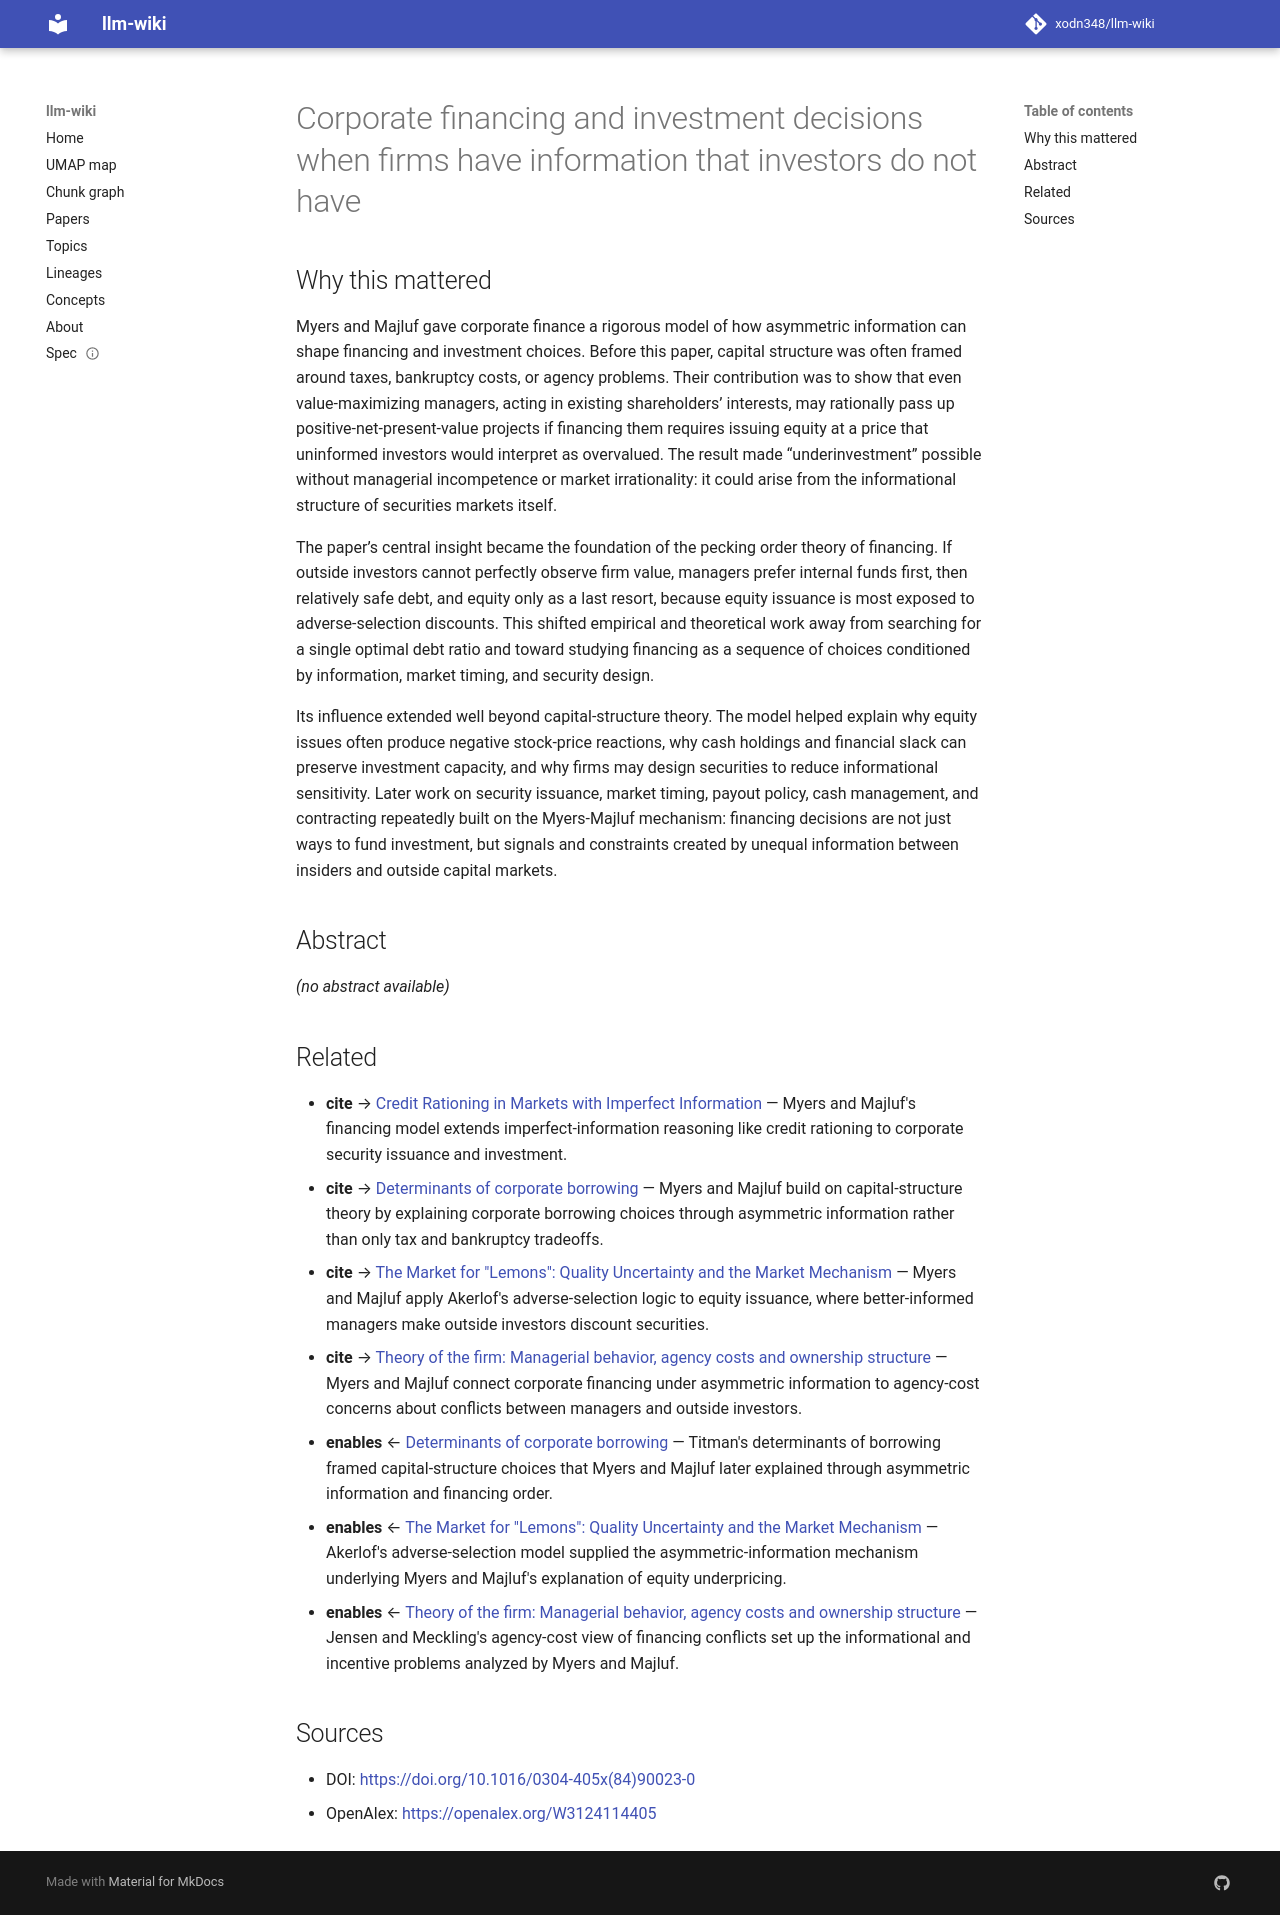

repository: xodn348/llm-wiki · page: paper/10_1016_0304_405x_84_90023_0/index.html · generator: mkdocs

---
title: Corporate financing and investment decisions when firms have information that
  investors do not have
doi: 10.1016/0304-405x(84)90023-0
openalex_id: https://openalex.org/W3124114405
year: 1984
venue: Journal of Financial Economics
authors: Stewart C. Myers, Nicholas S. Majluf
citations: 19001
fleming_tier: true
concepts:
- Equity financing
- Stock (firearms)
- Finance
- Business
- Equity (law)
- Debt
- Internal financing
- Cash flow
- Corporate finance
- Investment decisions
---

# Corporate financing and investment decisions when firms have information that investors do not have

## Why this mattered

Myers and Majluf gave corporate finance a rigorous model of how asymmetric information can shape financing and investment choices. Before this paper, capital structure was often framed around taxes, bankruptcy costs, or agency problems. Their contribution was to show that even value-maximizing managers, acting in existing shareholders’ interests, may rationally pass up positive-net-present-value projects if financing them requires issuing equity at a price that uninformed investors would interpret as overvalued. The result made “underinvestment” possible without managerial incompetence or market irrationality: it could arise from the informational structure of securities markets itself.

The paper’s central insight became the foundation of the pecking order theory of financing. If outside investors cannot perfectly observe firm value, managers prefer internal funds first, then relatively safe debt, and equity only as a last resort, because equity issuance is most exposed to adverse-selection discounts. This shifted empirical and theoretical work away from searching for a single optimal debt ratio and toward studying financing as a sequence of choices conditioned by information, market timing, and security design.

Its influence extended well beyond capital-structure theory. The model helped explain why equity issues often produce negative stock-price reactions, why cash holdings and financial slack can preserve investment capacity, and why firms may design securities to reduce informational sensitivity. Later work on security issuance, market timing, payout policy, cash management, and contracting repeatedly built on the Myers-Majluf mechanism: financing decisions are not just ways to fund investment, but signals and constraints created by unequal information between insiders and outside capital markets.

## Abstract

_(no abstract available)_


## Related

- **cite** → [Credit Rationing in Markets with Imperfect Information](10_7916_d8v12ft1.md) — Myers and Majluf's financing model extends imperfect-information reasoning like credit rationing to corporate security issuance and investment.
- **cite** → [Determinants of corporate borrowing](10_1016_0304_405x_77_90015_0.md) — Myers and Majluf build on capital-structure theory by explaining corporate borrowing choices through asymmetric information rather than only tax and bankruptcy tradeoffs.
- **cite** → [The Market for "Lemons": Quality Uncertainty and the Market Mechanism](10_2307_1879431.md) — Myers and Majluf apply Akerlof's adverse-selection logic to equity issuance, where better-informed managers make outside investors discount securities.
- **cite** → [Theory of the firm: Managerial behavior, agency costs and ownership structure](10_1016_0304_405x_76_90026_x.md) — Myers and Majluf connect corporate financing under asymmetric information to agency-cost concerns about conflicts between managers and outside investors.
- **enables** ← [Determinants of corporate borrowing](10_1016_0304_405x_77_90015_0.md) — Titman's determinants of borrowing framed capital-structure choices that Myers and Majluf later explained through asymmetric information and financing order.
- **enables** ← [The Market for "Lemons": Quality Uncertainty and the Market Mechanism](10_2307_1879431.md) — Akerlof's adverse-selection model supplied the asymmetric-information mechanism underlying Myers and Majluf's explanation of equity underpricing.
- **enables** ← [Theory of the firm: Managerial behavior, agency costs and ownership structure](10_1016_0304_405x_76_90026_x.md) — Jensen and Meckling's agency-cost view of financing conflicts set up the informational and incentive problems analyzed by Myers and Majluf.


## Sources

- DOI: [https://doi.org/10.1016/0304-405x(84)90023-0](https://doi.org/10.1016/0304-405x(84)90023-0)
- OpenAlex: [https://openalex.org/W3124114405](https://openalex.org/W3124114405)
